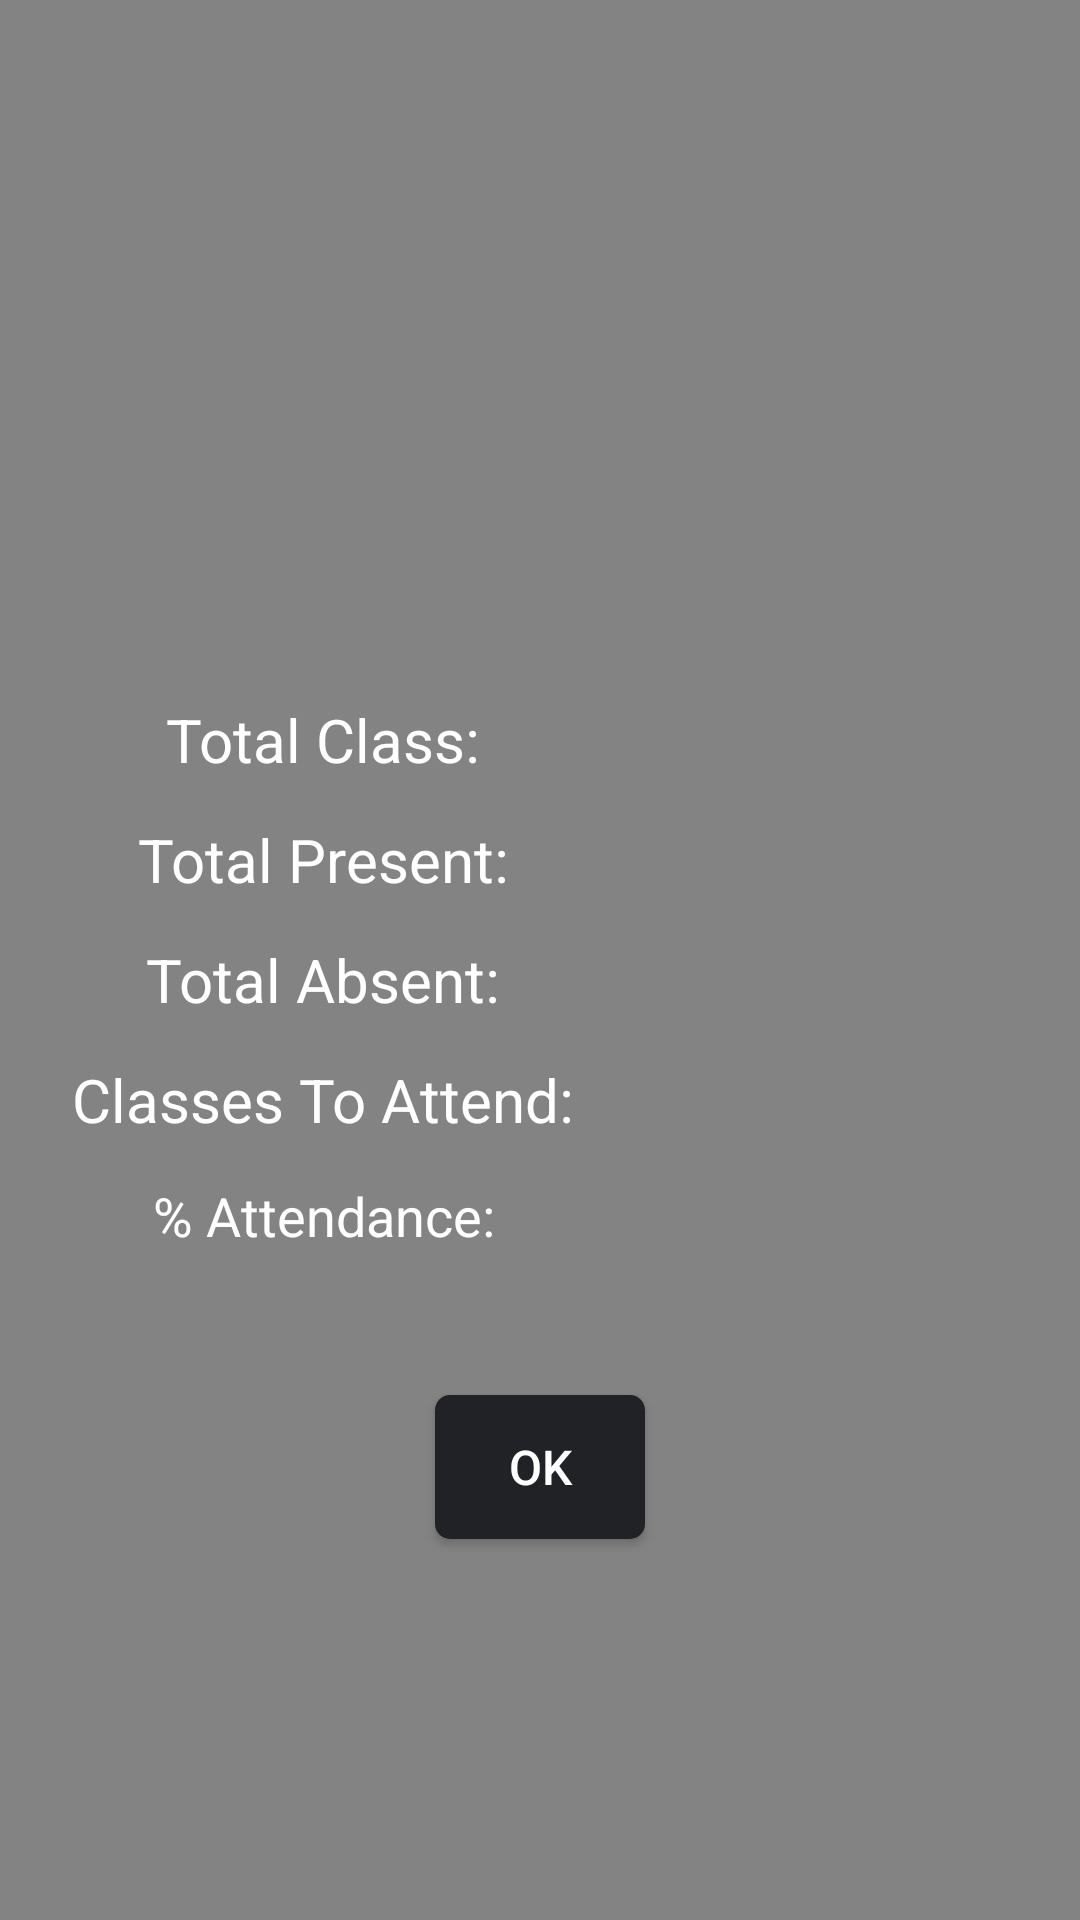

Reconstruct the res/layout file that produces this screen, plus the resources it refers to.
<!-- AndroidManifest.xml: application theme AppTheme -->
<!-- res/layout/student_dialog.xml -->
<?xml version="1.0" encoding="utf-8"?>
<RelativeLayout xmlns:android="http://schemas.android.com/apk/res/android"
    android:layout_width="match_parent"
    android:layout_height="450dp"
    android:background="@color/blackT1">

    <LinearLayout
        android:layout_width="match_parent"
        android:layout_height="wrap_content"
        android:orientation="vertical"
        android:layout_margin="10dp"
        android:layout_centerHorizontal="true"
        android:layout_centerVertical="true"
        android:id="@+id/linearLayout">
        <LinearLayout
            android:layout_width="match_parent"
            android:layout_height="35dp"
            android:layout_marginTop="10dp"
            android:orientation="horizontal">
            <TextView
                android:layout_width="200dp"
                android:layout_height="match_parent"
                android:paddingTop="8dp"
                android:textAlignment="center"
                android:text="Total Class: "
                android:textSize="20dp"
                android:textColor="@color/white"
                android:textAppearance="@style/TextAppearance.AppCompat.Medium"/>
            <TextView
                android:id="@+id/totalClassTextView"
                android:layout_width="match_parent"
                android:layout_height="match_parent"
                android:textSize="15dp"
                android:paddingTop="10dp"
                android:textColor="@color/white"
                android:textAppearance="@style/TextAppearance.AppCompat.Large"/>
        </LinearLayout>
        <LinearLayout
            android:layout_width="match_parent"
            android:layout_height="35dp"
            android:orientation="horizontal"
            android:layout_marginTop="5dp">
            <TextView
                android:layout_width="200dp"
                android:layout_height="match_parent"
                android:paddingTop="8dp"
                android:textColor="@color/white"
                android:textAlignment="center"
                android:textSize="20dp"
                android:text="Total Present: "
                android:textAppearance="@style/TextAppearance.AppCompat.Medium"/>
            <TextView
                android:id="@+id/totalPresentTextView"
                android:layout_width="match_parent"
                android:layout_height="match_parent"
                android:textColor="@color/white"
                android:textSize="15dp"
                android:paddingTop="10dp"
                android:textAppearance="@style/TextAppearance.AppCompat.Large"/>
        </LinearLayout>

        <LinearLayout
            android:layout_width="match_parent"
            android:layout_height="35dp"
            android:orientation="horizontal"
            android:layout_marginTop="5dp">
            <TextView
                android:layout_width="200dp"
                android:layout_height="match_parent"
                android:paddingTop="8dp"
                android:textColor="@color/white"
                android:textSize="20dp"
                android:textAlignment="center"
                android:text="Total Absent: "
                android:textAppearance="@style/TextAppearance.AppCompat.Medium"/>
            <TextView
            android:id="@+id/totalAbsentTextView"
            android:layout_width="match_parent"
            android:layout_height="match_parent"
                android:textSize="15dp"
                android:paddingTop="10dp"
                android:textColor="@color/white"
            android:textAppearance="@style/TextAppearance.AppCompat.Large"/>
        </LinearLayout>

        <LinearLayout
            android:layout_width="match_parent"
            android:layout_height="35dp"
            android:orientation="horizontal"
            android:layout_marginTop="5dp">
            <TextView
                android:layout_width="200dp"
                android:layout_height="match_parent"
                android:paddingTop="8dp"
                android:textColor="@color/white"
                android:textAlignment="center"
                android:textSize="20dp"
                android:text="Classes To Attend: "
                android:textAppearance="@style/TextAppearance.AppCompat.Medium"/>
            <TextView
                android:id="@+id/moreToAttendTextView"
                android:layout_width="match_parent"
                android:layout_height="match_parent"
                android:textSize="15dp"
                android:paddingTop="10dp"
                android:textColor="@color/white"
                android:textAppearance="@style/TextAppearance.AppCompat.Large"/>
        </LinearLayout>

        <LinearLayout
            android:layout_width="match_parent"
            android:layout_height="35dp"
            android:orientation="horizontal"
            android:layout_marginTop="5dp"
            android:layout_marginBottom="5dp">
            <TextView
                android:layout_width="200dp"
                android:layout_height="match_parent"
                android:paddingTop="8dp"
                android:textColor="@color/white"
                android:textAlignment="center"
                android:text="% Attendance: "
                android:textAppearance="@style/TextAppearance.AppCompat.Medium"/>
            <TextView
                android:id="@+id/percentTextView"
                android:layout_width="match_parent"
                android:textColor="@color/white"
                android:textSize="15dp"
                android:paddingTop="10dp"
                android:layout_height="wrap_content"
                android:textAppearance="@style/TextAppearance.AppCompat.Large"/>
        </LinearLayout>

    </LinearLayout>

    <Button
        android:id="@+id/dialogButtonOK"
        android:layout_width="70dp"
        android:layout_centerHorizontal="true"
        android:layout_height="wrap_content"
        android:layout_below="@+id/linearLayout"
        android:layout_marginTop="30dp"
        android:background="@drawable/signup"
        android:text=" Ok "
        android:textSize="16sp"
        android:textColor="@color/white" />

</RelativeLayout>
<!-- resources referenced by this layout -->
<resources>
  <color name="blackT1">#800F0E0E</color>
  <color name="white">#FFFFFF</color>
  <!-- drawable signup (drawable-xhdpi) -->
  <?xml version="1.0" encoding="utf-8"?>
  <shape android:shape="rectangle" xmlns:android="http://schemas.android.com/apk/res/android">
      <solid android:color="@color/colorPrimaryDark1"/>
      <corners android:radius="5dp"/>
  </shape>
  <style name="AppTheme" parent="Theme.AppCompat.Light.NoActionBar">
          
          <item name="colorPrimary">@color/colorPrimary</item>
          <item name="colorPrimaryDark">@color/colorPrimaryDark</item>
          <item name="colorAccent">@color/colorAccent</item>
  
      </style>
  <color name="colorPrimaryDark1">#212226</color>
  <color name="colorPrimary">#4279D6</color>
  <color name="colorPrimaryDark">#092E4B</color>
  <color name="colorAccent">#C7F1F8</color>
</resources>
